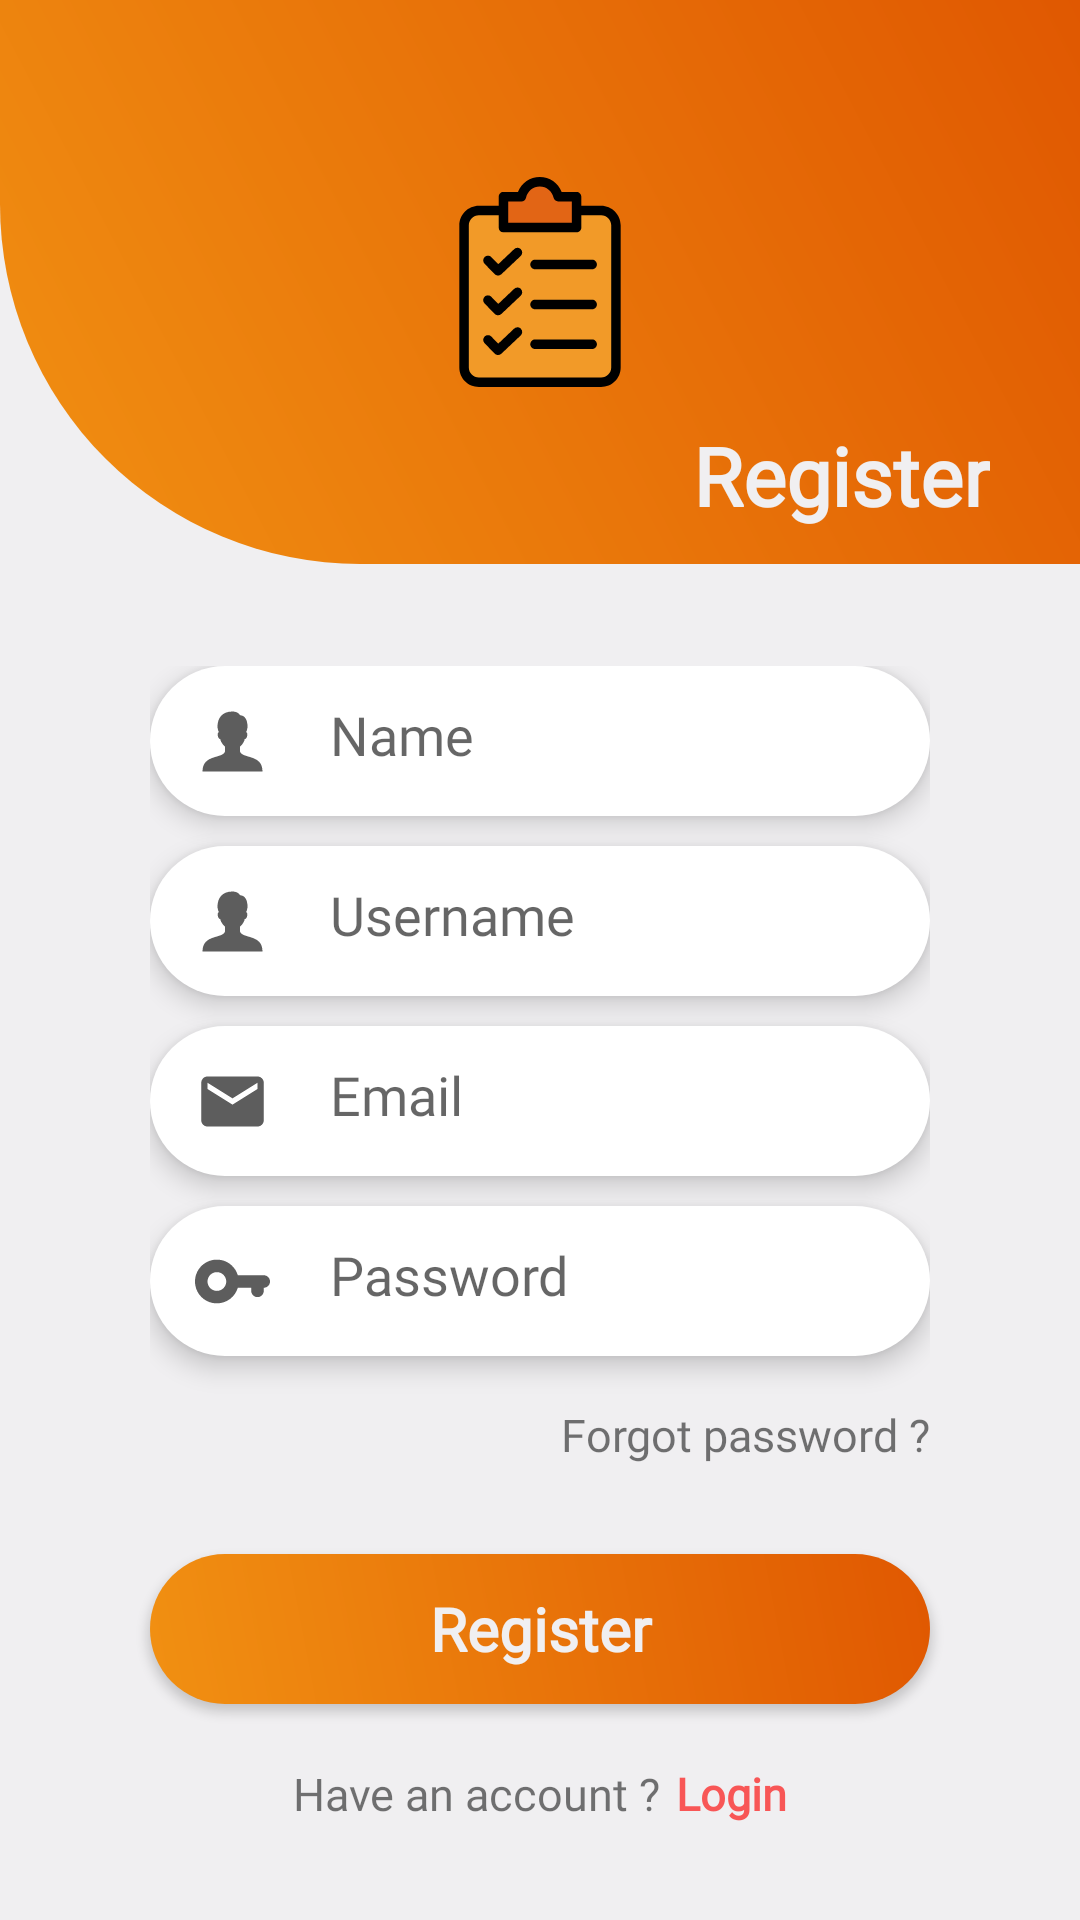

Here is an Android app screen rendered from its layout file. Give the layout XML and the strings, colors and styles it references.
<!-- AndroidManifest.xml: application theme AppTheme -->
<!-- res/layout/fragment_sign_in.xml -->
<?xml version="1.0" encoding="utf-8"?>
<androidx.constraintlayout.widget.ConstraintLayout xmlns:android="http://schemas.android.com/apk/res/android"
    xmlns:app="http://schemas.android.com/apk/res-auto"
    xmlns:tools="http://schemas.android.com/tools"
    android:layout_width="match_parent"
    android:layout_height="match_parent"
    android:background="@color/Background"
    tools:context="com.activedev.todo_note.signUp.SignUpFragment">

    <RelativeLayout
        android:id="@+id/linearLayout"
        android:layout_width="match_parent"
        android:layout_height="0dp"
        android:background="@drawable/back_signin"
        app:layout_constraintBottom_toTopOf="@+id/guideline"
        app:layout_constraintEnd_toEndOf="parent"
        app:layout_constraintStart_toStartOf="parent"
        app:layout_constraintTop_toTopOf="parent">

        <ImageView
            android:id="@+id/noteImg"
            android:layout_width="wrap_content"
            android:layout_height="wrap_content"
            android:layout_centerInParent="true"
            app:srcCompat="@drawable/ic_note" />

        <TextView
            android:layout_width="wrap_content"
            android:layout_height="wrap_content"
            android:layout_below="@id/noteImg"
            android:layout_alignParentEnd="true"
            android:layout_alignParentBottom="true"
            android:layout_marginHorizontal="30dp"
            android:fontFamily="@font/tello_stick"
            android:gravity="center"
            android:text="@string/register"
            android:textColor="@color/Background"
            android:textSize="27sp"
            android:textStyle="bold" />

    </RelativeLayout>

    <LinearLayout
        android:id="@+id/linearLayout2"
        android:layout_width="match_parent"
        android:layout_height="wrap_content"
        android:layout_marginStart="40dp"
        android:layout_marginTop="24dp"
        android:layout_marginEnd="40dp"
        android:gravity="center"
        android:orientation="vertical"
        android:padding="10dp"
        app:layout_constraintEnd_toEndOf="parent"
        app:layout_constraintStart_toStartOf="parent"
        app:layout_constraintTop_toTopOf="@+id/guideline">

        <com.google.android.material.textfield.TextInputEditText
            android:id="@+id/edtName"
            android:layout_width="match_parent"
            android:layout_height="50dp"
            android:layout_marginBottom="10dp"
            android:background="@drawable/edt_sigin"
            android:drawableStart="@drawable/ic_username"
            android:drawablePadding="20sp"
            android:elevation="5dp"
            android:fontFamily="@font/the_raink"
            android:hint="@string/name"
            android:inputType="text"
            android:padding="15dp" />

        <com.google.android.material.textfield.TextInputEditText
            android:id="@+id/edtUsername"
            android:layout_width="match_parent"
            android:layout_height="50dp"
            android:layout_marginBottom="10dp"
            android:background="@drawable/edt_sigin"
            android:drawableStart="@drawable/ic_username"
            android:drawablePadding="20sp"
            android:elevation="5dp"
            android:fontFamily="@font/the_raink"
            android:hint="@string/username"
            android:inputType="text"
            android:padding="15dp" />


        <com.google.android.material.textfield.TextInputEditText
            android:id="@+id/edtEmail"
            android:layout_width="match_parent"
            android:layout_height="50dp"
            android:layout_marginBottom="10dp"
            android:background="@drawable/edt_sigin"
            android:drawableStart="@drawable/ic_email"
            android:drawablePadding="20sp"
            android:elevation="5dp"
            android:fontFamily="@font/the_raink"
            android:hint="@string/email"
            android:inputType="textEmailAddress"
            android:padding="15dp" />

        <com.google.android.material.textfield.TextInputEditText
            android:id="@+id/edtPass"
            android:layout_width="match_parent"
            android:layout_height="50dp"
            android:background="@drawable/edt_sigin"
            android:drawableStart="@drawable/ic_key"
            android:drawablePadding="20sp"
            android:elevation="5dp"
            android:fontFamily="@font/the_raink"
            android:hint="@string/password"
            android:inputType="textPassword"
            android:padding="15dp" />

        <TextView
            android:id="@+id/forgetPass"
            android:layout_width="wrap_content"
            android:layout_height="wrap_content"
            android:layout_gravity="end"
            android:layout_marginTop="16dp"
            android:fontFamily="@font/the_raink"
            android:text="@string/forgot_password"
            android:textSize="15sp" />

    </LinearLayout>

    <Button
        android:id="@+id/btnSigin"
        android:layout_width="match_parent"
        android:layout_height="50dp"
        android:layout_marginStart="50dp"
        android:layout_marginEnd="50dp"
        android:background="@drawable/back_button"
        android:elevation="7dp"
        android:fontFamily="@font/the_raink"
        android:text="@string/register"
        android:windowSoftInputMode="adjustPan"
        android:textAllCaps="false"
        android:textColor="@color/Background"
        android:textSize="20sp"
        android:textStyle="bold"
        app:layout_constraintBottom_toTopOf="@+id/haveAcc"
        app:layout_constraintEnd_toEndOf="parent"
        app:layout_constraintHorizontal_bias="0.0"
        app:layout_constraintStart_toStartOf="parent"
        app:layout_constraintTop_toBottomOf="@+id/linearLayout2" />

    <LinearLayout
        android:id="@+id/haveAcc"
        android:layout_width="wrap_content"
        android:layout_height="wrap_content"
        android:layout_marginBottom="32dp"
        android:gravity="center"
        android:orientation="horizontal"
        app:layout_constraintBottom_toBottomOf="parent"
        app:layout_constraintEnd_toEndOf="parent"
        app:layout_constraintStart_toStartOf="parent">

        <TextView
            android:layout_width="wrap_content"
            android:layout_height="wrap_content"
            android:layout_marginEnd="5dp"
            android:fontFamily="@font/the_raink"
            android:text="@string/have_an_account"
            android:textSize="15sp"
            app:layout_constraintBottom_toBottomOf="parent"
            app:layout_constraintStart_toStartOf="@+id/button2" />

        <TextView
            android:layout_width="wrap_content"
            android:layout_height="wrap_content"
            android:fontFamily="@font/the_raink"
            android:text="@string/login"
            android:textColor="#F85656"
            android:textSize="15sp"
            android:textStyle="bold"

            app:layout_constraintBottom_toBottomOf="parent"
            app:layout_constraintStart_toStartOf="@+id/button2" />

    </LinearLayout>

    <androidx.constraintlayout.widget.Guideline
        android:id="@+id/guideline"
        android:layout_width="wrap_content"
        android:layout_height="wrap_content"
        android:orientation="horizontal"
        app:layout_constraintGuide_begin="188dp" />


</androidx.constraintlayout.widget.ConstraintLayout>
<!-- resources referenced by this layout -->
<resources>
  <color name="Background">#F0EFF1</color>
  <!-- drawable back_button (drawable) -->
  <?xml version="1.0" encoding="utf-8"?>
  <shape xmlns:android="http://schemas.android.com/apk/res/android">
      <corners android:radius="120dp" />
      <gradient
          android:angle="45"
          android:endColor="#E05801"
          android:startColor="#F19012" />
  </shape>
  <!-- drawable back_signin (drawable) -->
  <?xml version="1.0" encoding="utf-8"?>
  <shape xmlns:android="http://schemas.android.com/apk/res/android">
  
      <corners android:bottomLeftRadius="120dp" />
      <gradient
          android:angle="45"
          android:endColor="@color/colorPrimaryDark"
          android:startColor="@color/colorPrimary" />
  </shape>
  <!-- drawable edt_sigin (drawable) -->
  <?xml version="1.0" encoding="utf-8"?>
  <shape xmlns:android="http://schemas.android.com/apk/res/android">
  
      <corners android:radius="120dp" />
      <solid android:color="#ffffff" />
  </shape>
  <!-- drawable ic_email (drawable) -->
  <vector xmlns:android="http://schemas.android.com/apk/res/android"
      android:width="25dp"
      android:height="25dp"
      android:viewportWidth="48"
      android:viewportHeight="48">
      <path
          android:fillColor="#5D5D5D"
          android:pathData="M40,8L8,8c-2.23,0 -3.98,1.79 -3.98,4L4,36c0,2.21 1.79,4 4,4h32c2.21,0 4,-1.79 4,-4L44,12c0,-2.21 -1.79,-4 -4,-4zM40,16L24,26 8,16v-4l16,10 16,-10v4z" />
  </vector>
  <!-- drawable ic_key (drawable) -->
  <vector xmlns:android="http://schemas.android.com/apk/res/android"
      android:width="25dp"
      android:height="25dp"
      android:viewportWidth="24"
      android:viewportHeight="24">
      <path
          android:fillColor="#5D5D5D"
          android:pathData="M6.5625,5.0137C2.4596,5.2669 -0.6873,9.0536 0.1309,13.3691C0.6529,16.1241 2.8749,18.3471 5.6309,18.8691C9.378,19.5795 12.7201,17.2988 13.7031,14L18,14L18,15C18,16.105 18.895,17 20,17C21.105,17 22,16.105 22,15L22,14C23.105,14 24,13.105 24,12C24,10.895 23.105,10 22,10L13.6992,10C12.9794,7.5433 10.9095,5.612 8.3691,5.1309C7.7528,5.014 7.1486,4.9775 6.5625,5.0137zM7,9C8.657,9 10,10.343 10,12C10,13.657 8.657,15 7,15C5.343,15 4,13.657 4,12C4,10.343 5.343,9 7,9z" />
  </vector>
  <!-- drawable ic_note: vector/xml drawable (drawable, 2798 chars, omitted) -->
  <!-- drawable ic_username (drawable) -->
  <vector xmlns:android="http://schemas.android.com/apk/res/android"
      android:width="25dp"
      android:height="25dp"
      android:viewportWidth="30"
      android:viewportHeight="30">
      <path
          android:fillColor="#5D5D5D"
          android:pathData="M18,19v-2c0.45,-0.223 1.737,-1.755 1.872,-2.952c0.354,-0.027 0.91,-0.352 1.074,-1.635c0.088,-0.689 -0.262,-1.076 -0.474,-1.198c0,0 0.528,-1.003 0.528,-2.214c0,-2.428 -0.953,-4.5 -3,-4.5c0,0 -0.711,-1.5 -3,-1.5c-4.242,0 -6,2.721 -6,6c0,1.104 0.528,2.214 0.528,2.214c-0.212,0.122 -0.562,0.51 -0.474,1.198c0.164,1.283 0.72,1.608 1.074,1.635C10.263,15.245 11.55,16.777 12,17v2c-1,3 -9,1 -9,8h24C27,20 19,22 18,19z" />
  </vector>
  <string name="email">Email</string>
  <string name="forgot_password">Forgot password ?</string>
  <string name="have_an_account">Have an account ?</string>
  <string name="login">Login</string>
  <string name="name">Name</string>
  <string name="password">Password</string>
  <string name="register">Register</string>
  <string name="username">Username</string>
  <style name="AppTheme" parent="Theme.AppCompat.Light.NoActionBar">
          
          <item name="colorPrimary">@color/colorPrimary</item>
          <item name="colorPrimaryDark">@color/colorPrimaryDark</item>
          <item name="colorAccent">@color/colorPrimaryDark</item>
          <item name="colorControlNormal">@color/Black</item>
          <item name="colorControlActivated">@color/Black</item>
      </style>
  <color name="colorPrimaryDark">#E05801</color>
  <color name="colorPrimary">#F19012</color>
</resources>
